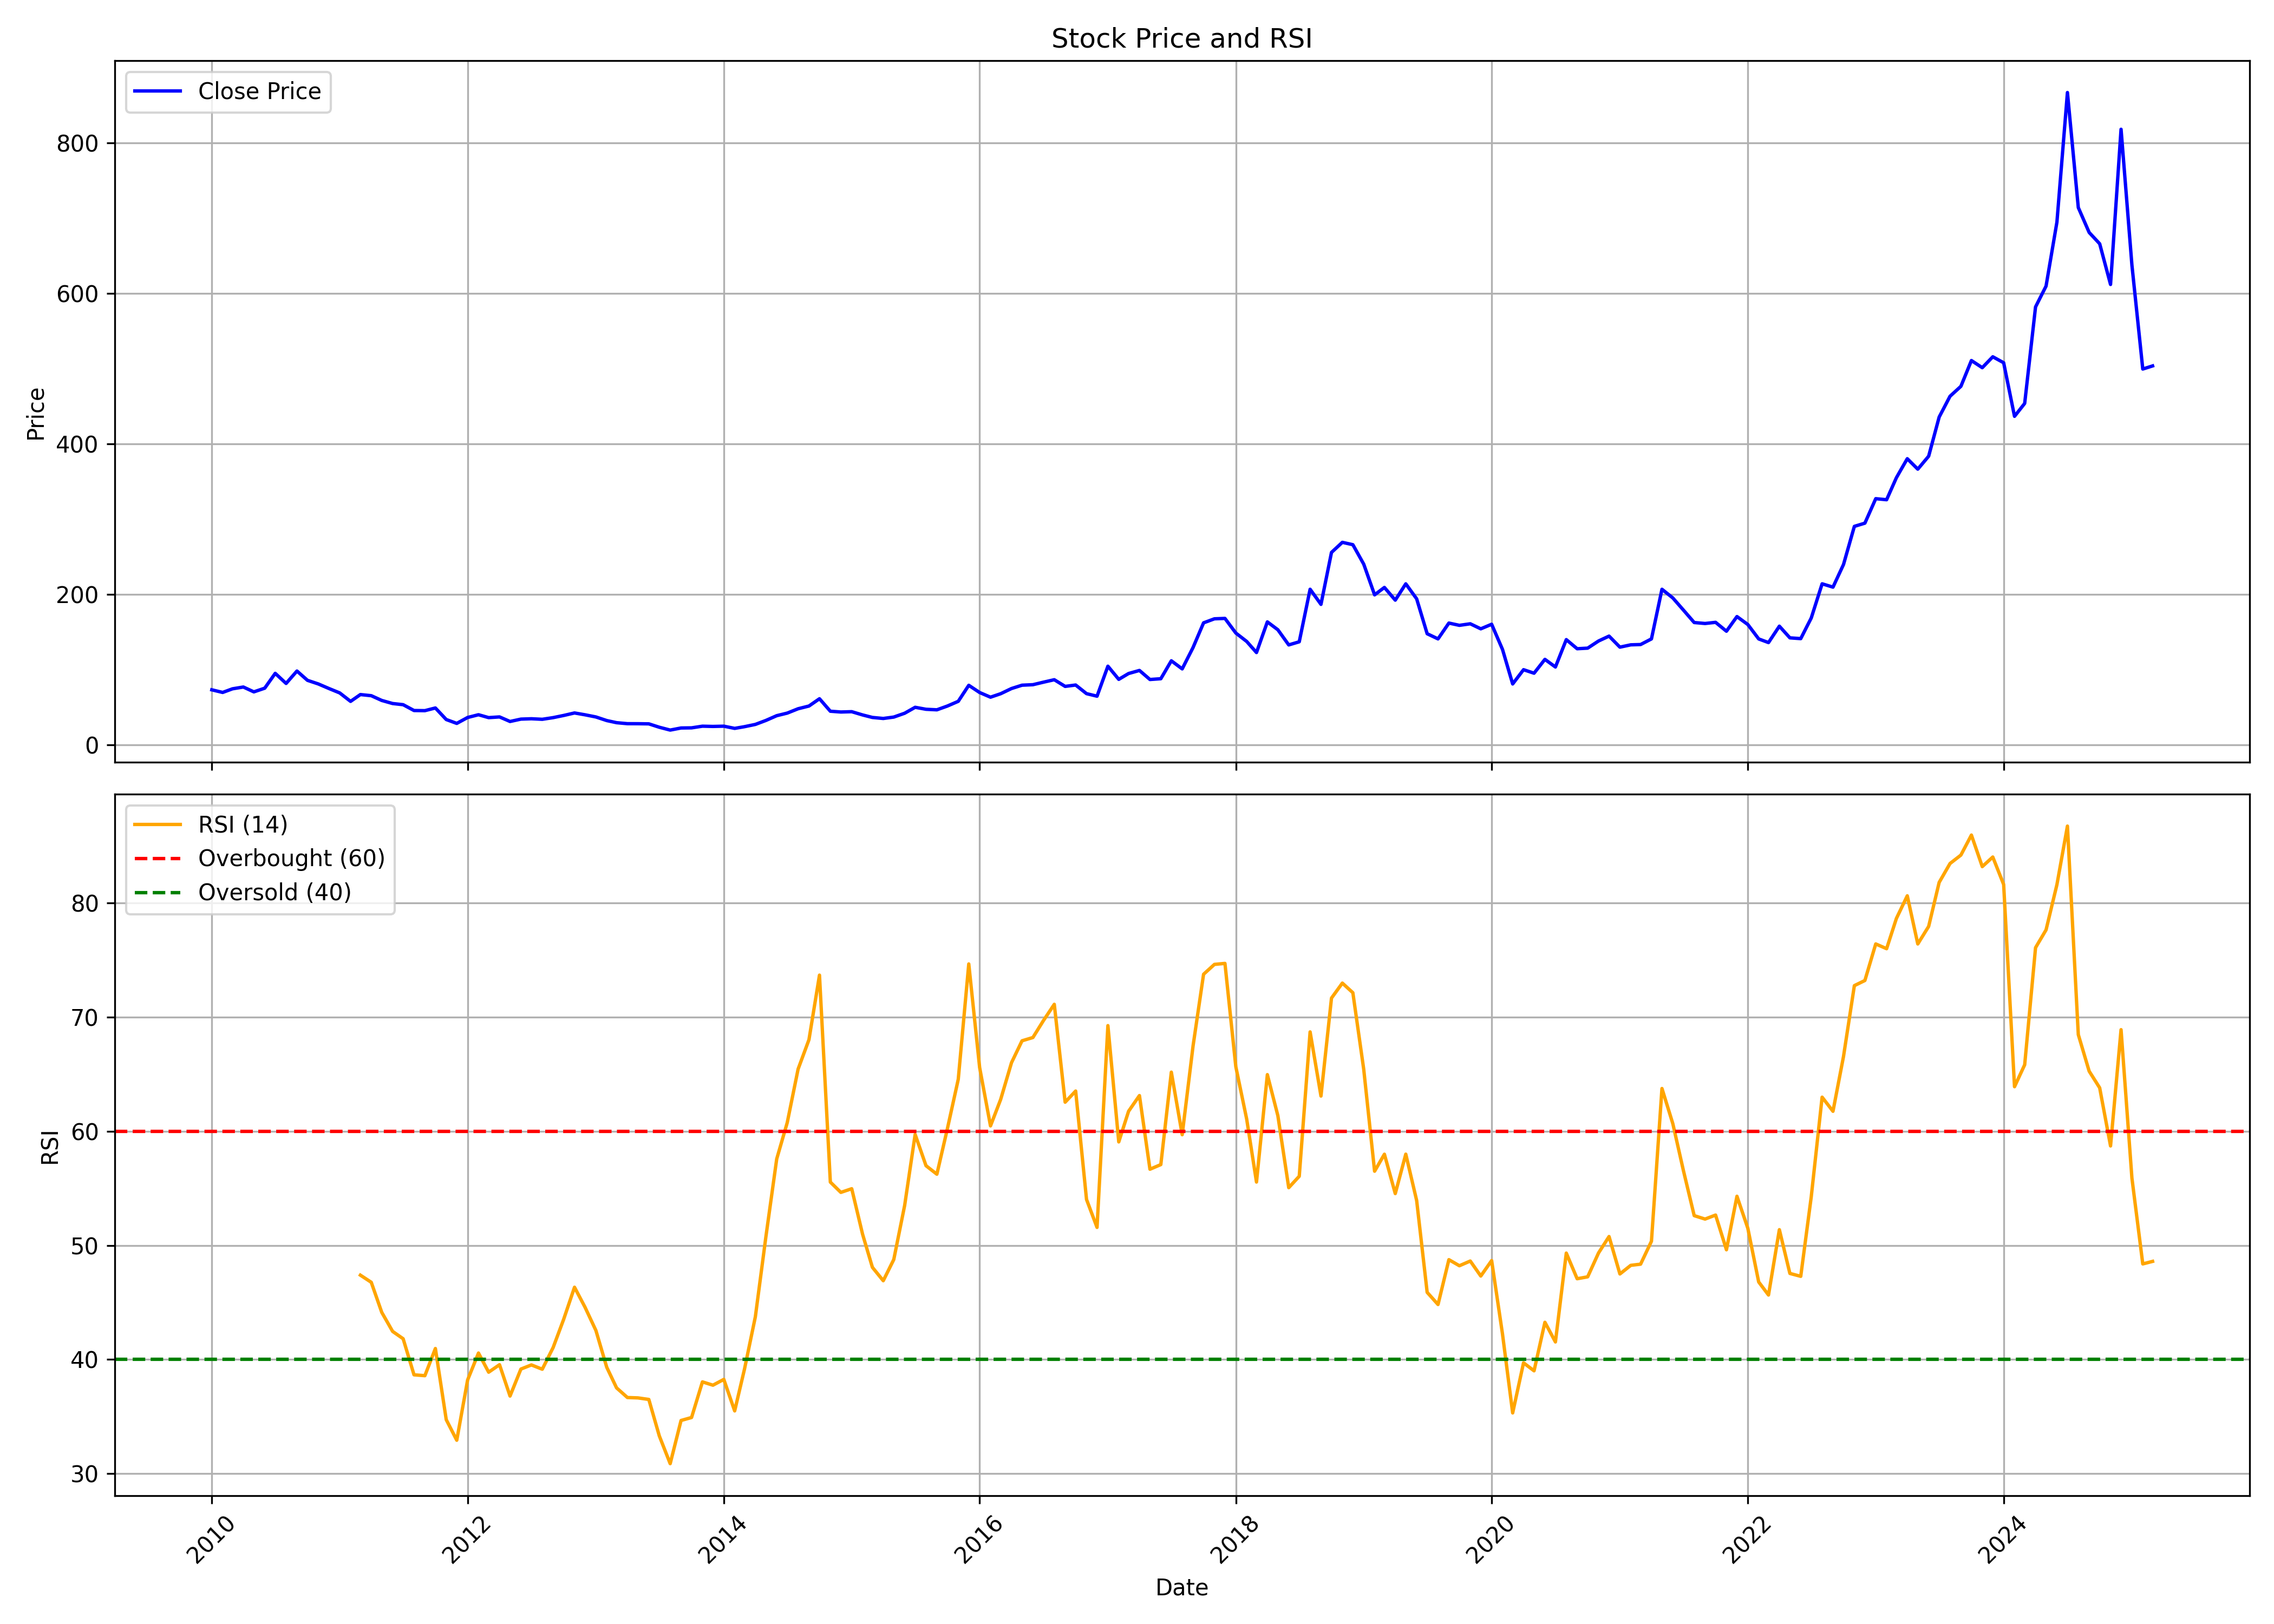

The data file committed next to this chart (first rows):
, date, symbol, open, high, low, close, volume, rsi
0, 2010-01-01, UNIVCABLES, 73.3, 87.43, 70.74, 73.25, 234165, 
1, 2010-02-01, UNIVCABLES, 73.43, 75.95, 67.34, 69.76, 140650, 
2, 2010-03-01, UNIVCABLES, 69.76, 82.13, 67.42, 74.58, 486484, 
3, 2010-04-01, UNIVCABLES, 73.3, 79.48, 71.93, 76.96, 198251, 
4, 2010-05-01, UNIVCABLES, 76.83, 84.78, 68.17, 70.52, 250315, 
5, 2010-06-01, UNIVCABLES, 70.91, 77.62, 67.91, 75.42, 202586, 
6, 2010-07-01, UNIVCABLES, 76.76, 104.6, 75.94, 95.13, 2329002, 
7, 2010-08-01, UNIVCABLES, 94.59, 98.91, 80.49, 81.72, 356338, 
8, 2010-09-01, UNIVCABLES, 82.81, 118.2, 82.49, 98.22, 569661, 
9, 2010-10-01, UNIVCABLES, 98.27, 104.8, 85.86, 85.86, 181078, 
10, 2010-11-01, UNIVCABLES, 85.49, 95.5, 73.76, 81.04, 169795, 
11, 2010-12-01, UNIVCABLES, 80.08, 82.76, 71.03, 75.03, 97823, 
12, 2011-01-01, UNIVCABLES, 76.72, 77.67, 65.62, 69.12, 95178, 
13, 2011-02-01, UNIVCABLES, 68.39, 70.03, 55.16, 57.89, 192935, 
14, 2011-03-01, UNIVCABLES, 57.3, 71.58, 56.12, 66.94, 532386, 47.39
15, 2011-04-01, UNIVCABLES, 64.89, 70.03, 61.85, 65.44, 67305, 46.77
16, 2011-05-01, UNIVCABLES, 63.75, 68.21, 53.66, 59.12, 78803, 44.13
17, 2011-06-01, UNIVCABLES, 58.84, 62.57, 50.98, 55.02, 37876, 42.46
18, 2011-07-01, UNIVCABLES, 55.93, 64.53, 52.39, 53.48, 46973, 41.82
19, 2011-08-01, UNIVCABLES, 54.52, 58.29, 43.76, 45.74, 43709, 38.66
20, 2011-09-01, UNIVCABLES, 45.74, 54.85, 43.24, 45.55, 66763, 38.58
21, 2011-10-01, UNIVCABLES, 45.31, 49.68, 40.99, 49.12, 51354, 40.96
22, 2011-11-01, UNIVCABLES, 47.47, 48.65, 31.77, 33.75, 22595, 34.72
23, 2011-12-01, UNIVCABLES, 37.46, 39.86, 27.03, 28.63, 46338, 32.92
24, 2012-01-01, UNIVCABLES, 28.25, 40.05, 28.25, 36.48, 47720, 38.21
25, 2012-02-01, UNIVCABLES, 34.78, 46.02, 34.78, 40.14, 37684, 40.56
26, 2012-03-01, UNIVCABLES, 41.22, 42.3, 33.84, 36.29, 82907, 38.89
27, 2012-04-01, UNIVCABLES, 35.91, 42.07, 35.72, 37.23, 11354, 39.54
28, 2012-05-01, UNIVCABLES, 37.23, 40.42, 29.14, 31.16, 14108, 36.79
29, 2012-06-01, UNIVCABLES, 32.9, 38.5, 28.44, 34.31, 29924, 39.16
30, 2012-07-01, UNIVCABLES, 35.25, 44.37, 32.67, 34.78, 77725, 39.52
31, 2012-08-01, UNIVCABLES, 34.13, 37.6, 26.46, 34.08, 19433, 39.15
32, 2012-09-01, UNIVCABLES, 31.96, 39.44, 31.96, 36.29, 68969, 41.05
33, 2012-10-01, UNIVCABLES, 34.17, 41.13, 34.17, 39.15, 90659, 43.52
34, 2012-11-01, UNIVCABLES, 41.83, 44.75, 37.6, 42.49, 137439, 46.33
35, 2012-12-01, UNIVCABLES, 42.77, 50.72, 39.86, 40.05, 100971, 44.58
36, 2013-01-01, UNIVCABLES, 39.91, 42.77, 30.08, 37.18, 25108, 42.55
37, 2013-02-01, UNIVCABLES, 36.76, 38.83, 31.26, 32.39, 94397, 39.32
38, 2013-03-01, UNIVCABLES, 31.02, 34.78, 25.81, 29.57, 115466, 37.51
39, 2013-04-01, UNIVCABLES, 30.08, 32.9, 26.93, 28.25, 11830, 36.67
40, 2013-05-01, UNIVCABLES, 28.25, 31.96, 26.7, 28.2, 11161, 36.63
41, 2013-06-01, UNIVCABLES, 28.58, 28.58, 19.79, 28.01, 3129, 36.5
42, 2013-07-01, UNIVCABLES, 28.01, 28.01, 20.73, 23.5, 5101, 33.3
43, 2013-08-01, UNIVCABLES, 22.37, 24.35, 19.74, 19.74, 9785, 30.87
44, 2013-09-01, UNIVCABLES, 19.04, 23.31, 18.8, 22.51, 5632, 34.65
45, 2013-10-01, UNIVCABLES, 22.51, 23.46, 20.35, 22.7, 10268, 34.91
46, 2013-11-01, UNIVCABLES, 23.83, 26.32, 23.13, 24.91, 49539, 38.04
47, 2013-12-01, UNIVCABLES, 24.91, 26.13, 23.83, 24.58, 7468, 37.75
48, 2014-01-01, UNIVCABLES, 24.58, 27.26, 23.69, 24.91, 28361, 38.25
49, 2014-02-01, UNIVCABLES, 24.91, 26.09, 22, 22, 6984, 35.49
50, 2014-03-01, UNIVCABLES, 22.56, 24.96, 21.34, 24.25, 13768, 39.15
51, 2014-04-01, UNIVCABLES, 23.78, 32.1, 23.78, 27.26, 31894, 43.74
52, 2014-05-01, UNIVCABLES, 27.26, 34.22, 25.38, 32.53, 140661, 50.74
53, 2014-06-01, UNIVCABLES, 31.02, 42.77, 31.02, 38.87, 55470, 57.58
54, 2014-07-01, UNIVCABLES, 37.13, 50.72, 37.13, 42.3, 165640, 60.76
55, 2014-08-01, UNIVCABLES, 41.36, 50.53, 40.47, 48.09, 65931, 65.46
56, 2014-09-01, UNIVCABLES, 48.88, 61.01, 47, 51.7, 130060, 68.03
57, 2014-10-01, UNIVCABLES, 49.97, 62.28, 44.98, 61.39, 60558, 73.69
58, 2014-11-01, UNIVCABLES, 61.48, 62.75, 44.79, 44.79, 101524, 55.55
59, 2014-12-01, UNIVCABLES, 43.24, 47.71, 40.47, 43.76, 129408, 54.65
... 123 more rows
